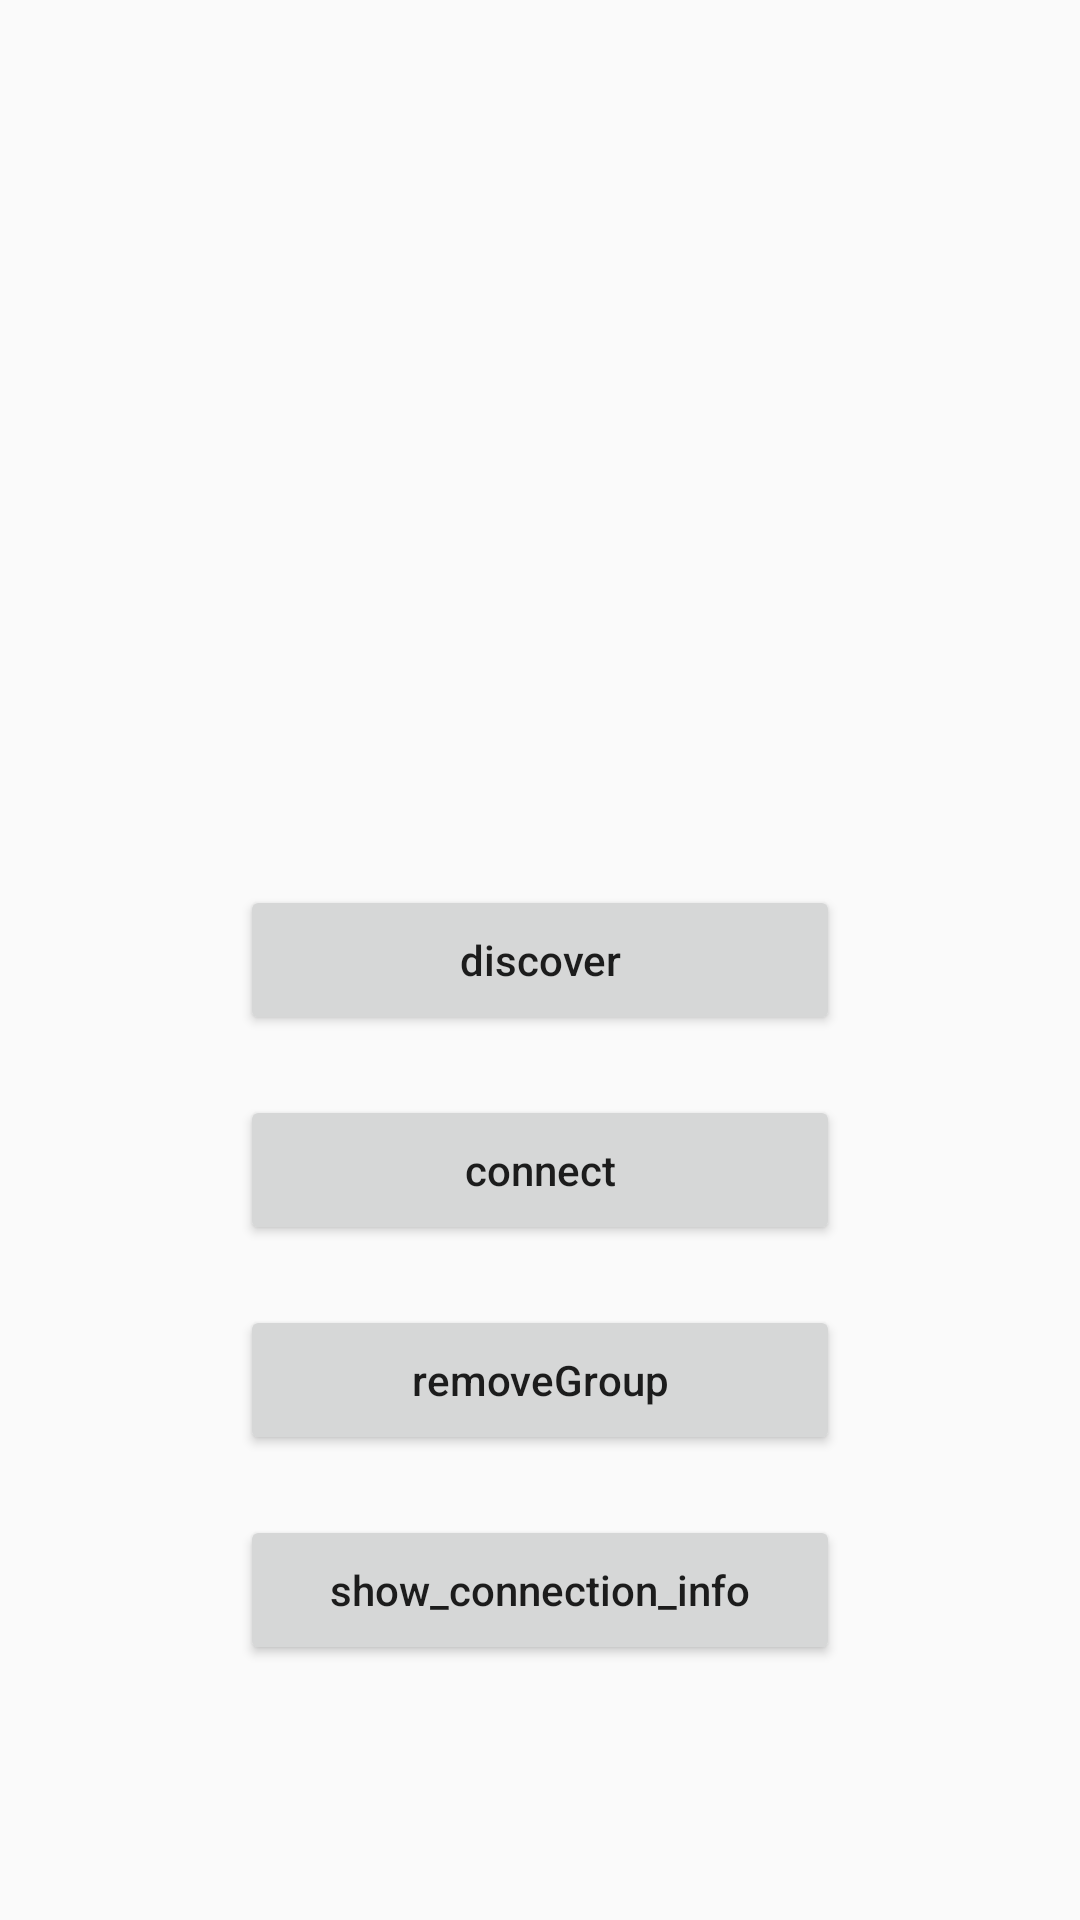

Layout XML and referenced resources for this Android screen:
<!-- AndroidManifest.xml: application theme Theme.AppCompat.Light.NoActionBar -->
<!-- res/layout/activity_wifi_test.xml -->
<?xml version="1.0" encoding="utf-8"?>
<androidx.constraintlayout.widget.ConstraintLayout xmlns:android="http://schemas.android.com/apk/res/android"
    xmlns:app="http://schemas.android.com/apk/res-auto"
    xmlns:tools="http://schemas.android.com/tools"
    android:layout_width="match_parent"
    android:layout_height="match_parent"
    tools:context=".wifitest.WifiTestActivity">

    <Button
        android:id="@+id/discover"
        android:layout_width="200dp"
        android:layout_height="50dp"
        app:layout_constraintTop_toTopOf="parent"
        app:layout_constraintBottom_toBottomOf="parent"
        app:layout_constraintStart_toStartOf="parent"
        app:layout_constraintEnd_toEndOf="parent"
        android:text="discover"
        android:textAllCaps="false"/>
    <Button
        android:id="@+id/connect"
        android:layout_width="200dp"
        android:layout_height="50dp"
        app:layout_constraintTop_toBottomOf="@+id/discover"
        app:layout_constraintStart_toStartOf="parent"
        app:layout_constraintEnd_toEndOf="parent"
        android:layout_marginTop="20dp"
        android:text="connect"
        android:textAllCaps="false"/>
    <Button
        android:id="@+id/cancel"
        android:layout_width="200dp"
        android:layout_height="50dp"
        app:layout_constraintTop_toBottomOf="@+id/connect"
        app:layout_constraintStart_toStartOf="parent"
        app:layout_constraintEnd_toEndOf="parent"
        android:layout_marginTop="20dp"
        android:text="removeGroup"
        android:textAllCaps="false"/>
    <Button
        android:id="@+id/show_connection_info"
        android:layout_width="200dp"
        android:layout_height="50dp"
        app:layout_constraintTop_toBottomOf="@+id/cancel"
        app:layout_constraintStart_toStartOf="parent"
        app:layout_constraintEnd_toEndOf="parent"
        android:layout_marginTop="20dp"
        android:text="show_connection_info"
        android:textAllCaps="false"/>
</androidx.constraintlayout.widget.ConstraintLayout>
<!-- resources referenced by this layout -->
<resources>

</resources>
